Run: headless pygame with SDL's dummy video driver; simulated clock (each Clock.tick advances the game by its frame time, no real sleeping); random seed 0; keys injected as events and as key.get_pressed() state; mouse plan: one left click at the window centre at the start of phase 2, then a move to the lower-right quarter at the start of phase 3.
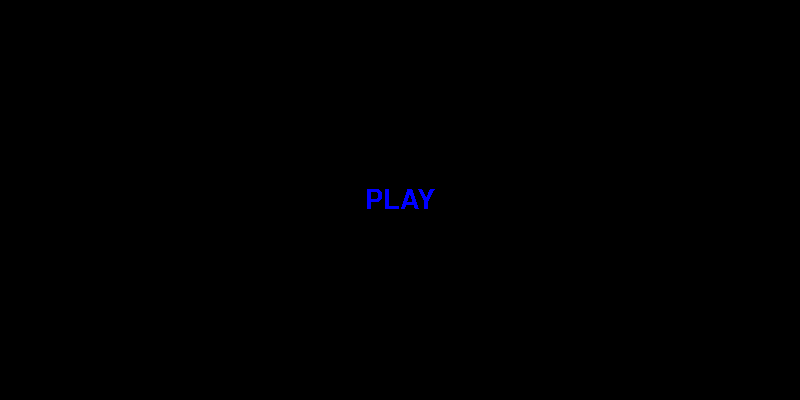
Frame 1 of 4 · flips 1–60 · no input
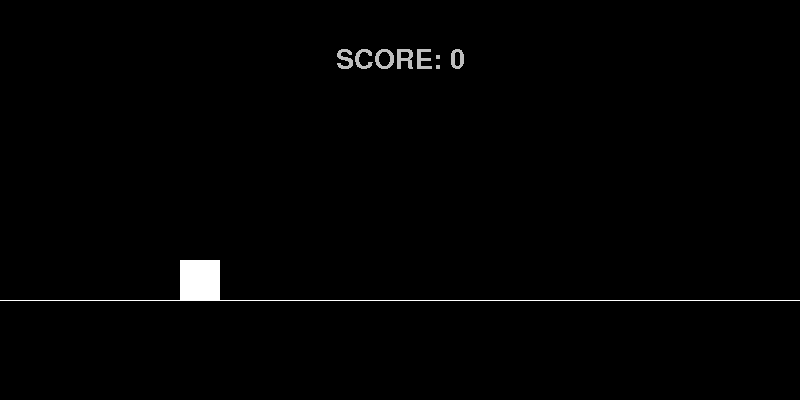
Frame 2 of 4 · flips 61–180 · clicked the window centre · tapped SPACE, RETURN · held RIGHT (→), D
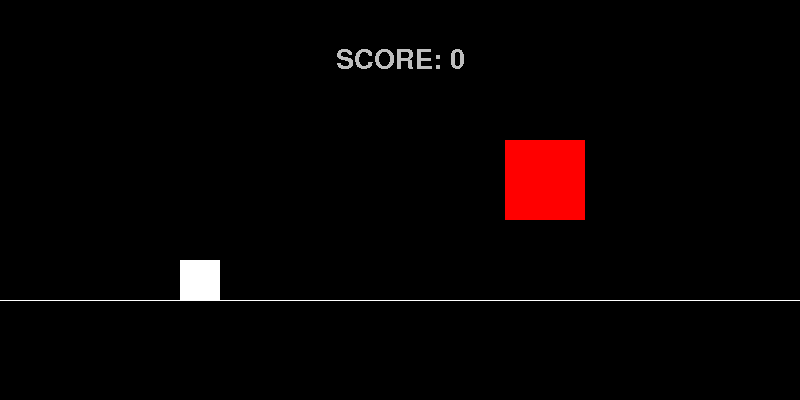
Frame 3 of 4 · flips 181–300 · moved the mouse to the lower-right quarter · held DOWN (↓), S
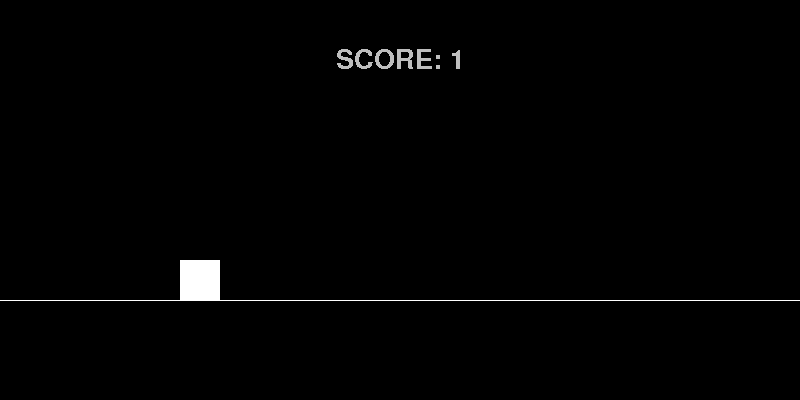
Frame 4 of 4 · flips 301–420 · held LEFT (←), A, UP (↑), W

The pygame program that drew these frames:

import pygame, sys, random
pygame.init()

# screen
screen = pygame.display.set_mode((800,400))
clock = pygame.time.Clock()

# score
score = 0
font = pygame.font.Font(None, 40)
def update_score():
    score_surf = font.render("SCORE: " + str(score), False, "grey", "black")
    score_rect = score_surf.get_rect(center=(400,60))
    screen.blit(score_surf,score_rect)
class Scorechecker(pygame.sprite.Sprite):
    def __init__(self):
        super().__init__()
        self.image = pygame.Surface((80,80))
        self.rect = self.image.get_rect(bottomleft=(800,100))
    def movement(self):
        self.rect.centerx -= 5
    def kill(self):
        if self.rect.centerx <= 0:
            pygame.sprite.Sprite.kill(self)
    def score_plus_1(self):
        global score
        if self.rect.centerx == 150:
            score += 1
    def update(self):
        self.score_plus_1()
        self.movement()
        self.kill()

class Player(pygame.sprite.Sprite):
    def __init__(self):
        super().__init__()
        self.image = pygame.Surface((40,40))
        self.image.fill("white")
        self.rect = self.image.get_rect(midbottom=(200,300))
        self.start_jump_loop = False
        self.jump_speed = 10
    def jumping(self):
        keys = pygame.key.get_pressed()
        if keys[pygame.K_SPACE] and self.rect.midbottom == (200,300):
            self.start_jump_loop = True
        if self.start_jump_loop:
            self.rect.centery -= self.jump_speed
            self.jump_speed -= 0.375
            if self.rect.centery >= 280:
                self.start_jump_loop = False
                self.rect.midbottom = (200,300)
                self.jump_speed = 10
    def collision(self):
        global game_state, over_state
        collided = pygame.sprite.spritecollide(player, obstacle_group, False)
        for i in collided:
            if i != None:
                game_state = False
                over_state = True
    def update(self):
        self.jumping()
        self.collision()
player_group = pygame.sprite.Group()
player = Player()
player_group.add(player)

class Obstacle_a(pygame.sprite.Sprite):
    def __init__(self):
        super().__init__()
        self.image = pygame.Surface((80,80))
        self.image.fill("red")
        self.rect = self.image.get_rect(bottomleft=(800,300))
    def movement(self):
        self.rect.centerx -= 5
    def kill(self):
        if self.rect.centerx <= 0:
            pygame.sprite.Sprite.kill(self)
    def update(self):
        self.movement()
        self.kill()
class Obstacle_b(pygame.sprite.Sprite):
    def __init__(self):
        super().__init__()
        self.image = pygame.Surface((80,80))
        self.image.fill("red")
        self.rect = self.image.get_rect(bottomleft=(800,220))
    def movement(self):
        self.rect.centerx -= 5
    def kill(self):
        if self.rect.centerx <= 0:
            pygame.sprite.Sprite.kill(self)
    def update(self):
        self.movement()
        self.kill()
timer = 0
interval = 1
def spawn_obstacle():
    global timer
    global interval
    timer += interval
    if timer % 1440 == 0 and interval <= 2.5:
        interval += 0.5
    if timer % 180 == 0:
        if random.choice([1,2]) == 1:
            obstacle = Obstacle_a()
            score_check = Scorechecker()
            obstacle_group.add(obstacle, score_check)
        else:
            obstacle = Obstacle_b()
            score_check = Scorechecker()
            obstacle_group.add(obstacle, score_check)
obstacle_group = pygame.sprite.Group()

# start_game state
def start_game():
    global game_state
    global start_state
    play_surf = font.render("PLAY", False, "Blue", "black")
    play_rect = play_surf.get_rect(center=(400,200))
    screen.blit(play_surf,play_rect)
    mouse_pos = pygame.mouse.get_pos()
    if play_rect.collidepoint(mouse_pos) and pygame.mouse.get_pressed() != (False, False, False):
        start_state = False
        game_state = True

# game_active state
def game():
    # background
    screen.fill("black")
    pygame.draw.line(screen,"white",(0,300),(800,300),1)
    # player
    player_group.draw(screen)
    player_group.update()
    # obstacles
    spawn_obstacle()
    obstacle_group.draw(screen)
    obstacle_group.update()
    # score 
    update_score()

# game_over state
def game_over():
    global game_state, timer, interval, score
    screen.fill("black")
    score_surf = font.render("FINAL SCORE: " + str(score), False, "grey", "black")
    score_rect = score_surf.get_rect(center=(400,170))
    screen.blit(score_surf,score_rect)
    play_surf = font.render("PLAY AGAIN", False, "Blue", "black")
    play_rect = play_surf.get_rect(center=(400,230))
    screen.blit(play_surf,play_rect)
    mouse_pos = pygame.mouse.get_pos()
    if play_rect.collidepoint(mouse_pos) and pygame.mouse.get_pressed() != (False, False, False):
        timer = 0
        interval = 1
        game_state = True
        score = 0
        obstacle_group.empty()

# state variables
start_state = True
game_state = False
over_state = False



# game loop
while True:

    # close window when 'x' presed
    for event in pygame.event.get():
        if event.type == pygame.QUIT:
            pygame.quit()
            sys.exit()

    if start_state:
        start_game()
    
    elif game_state:
        game()
    
    elif over_state:
        game_over()
    
    # update screen 60fps
    pygame.display.update()
    clock.tick(60)
